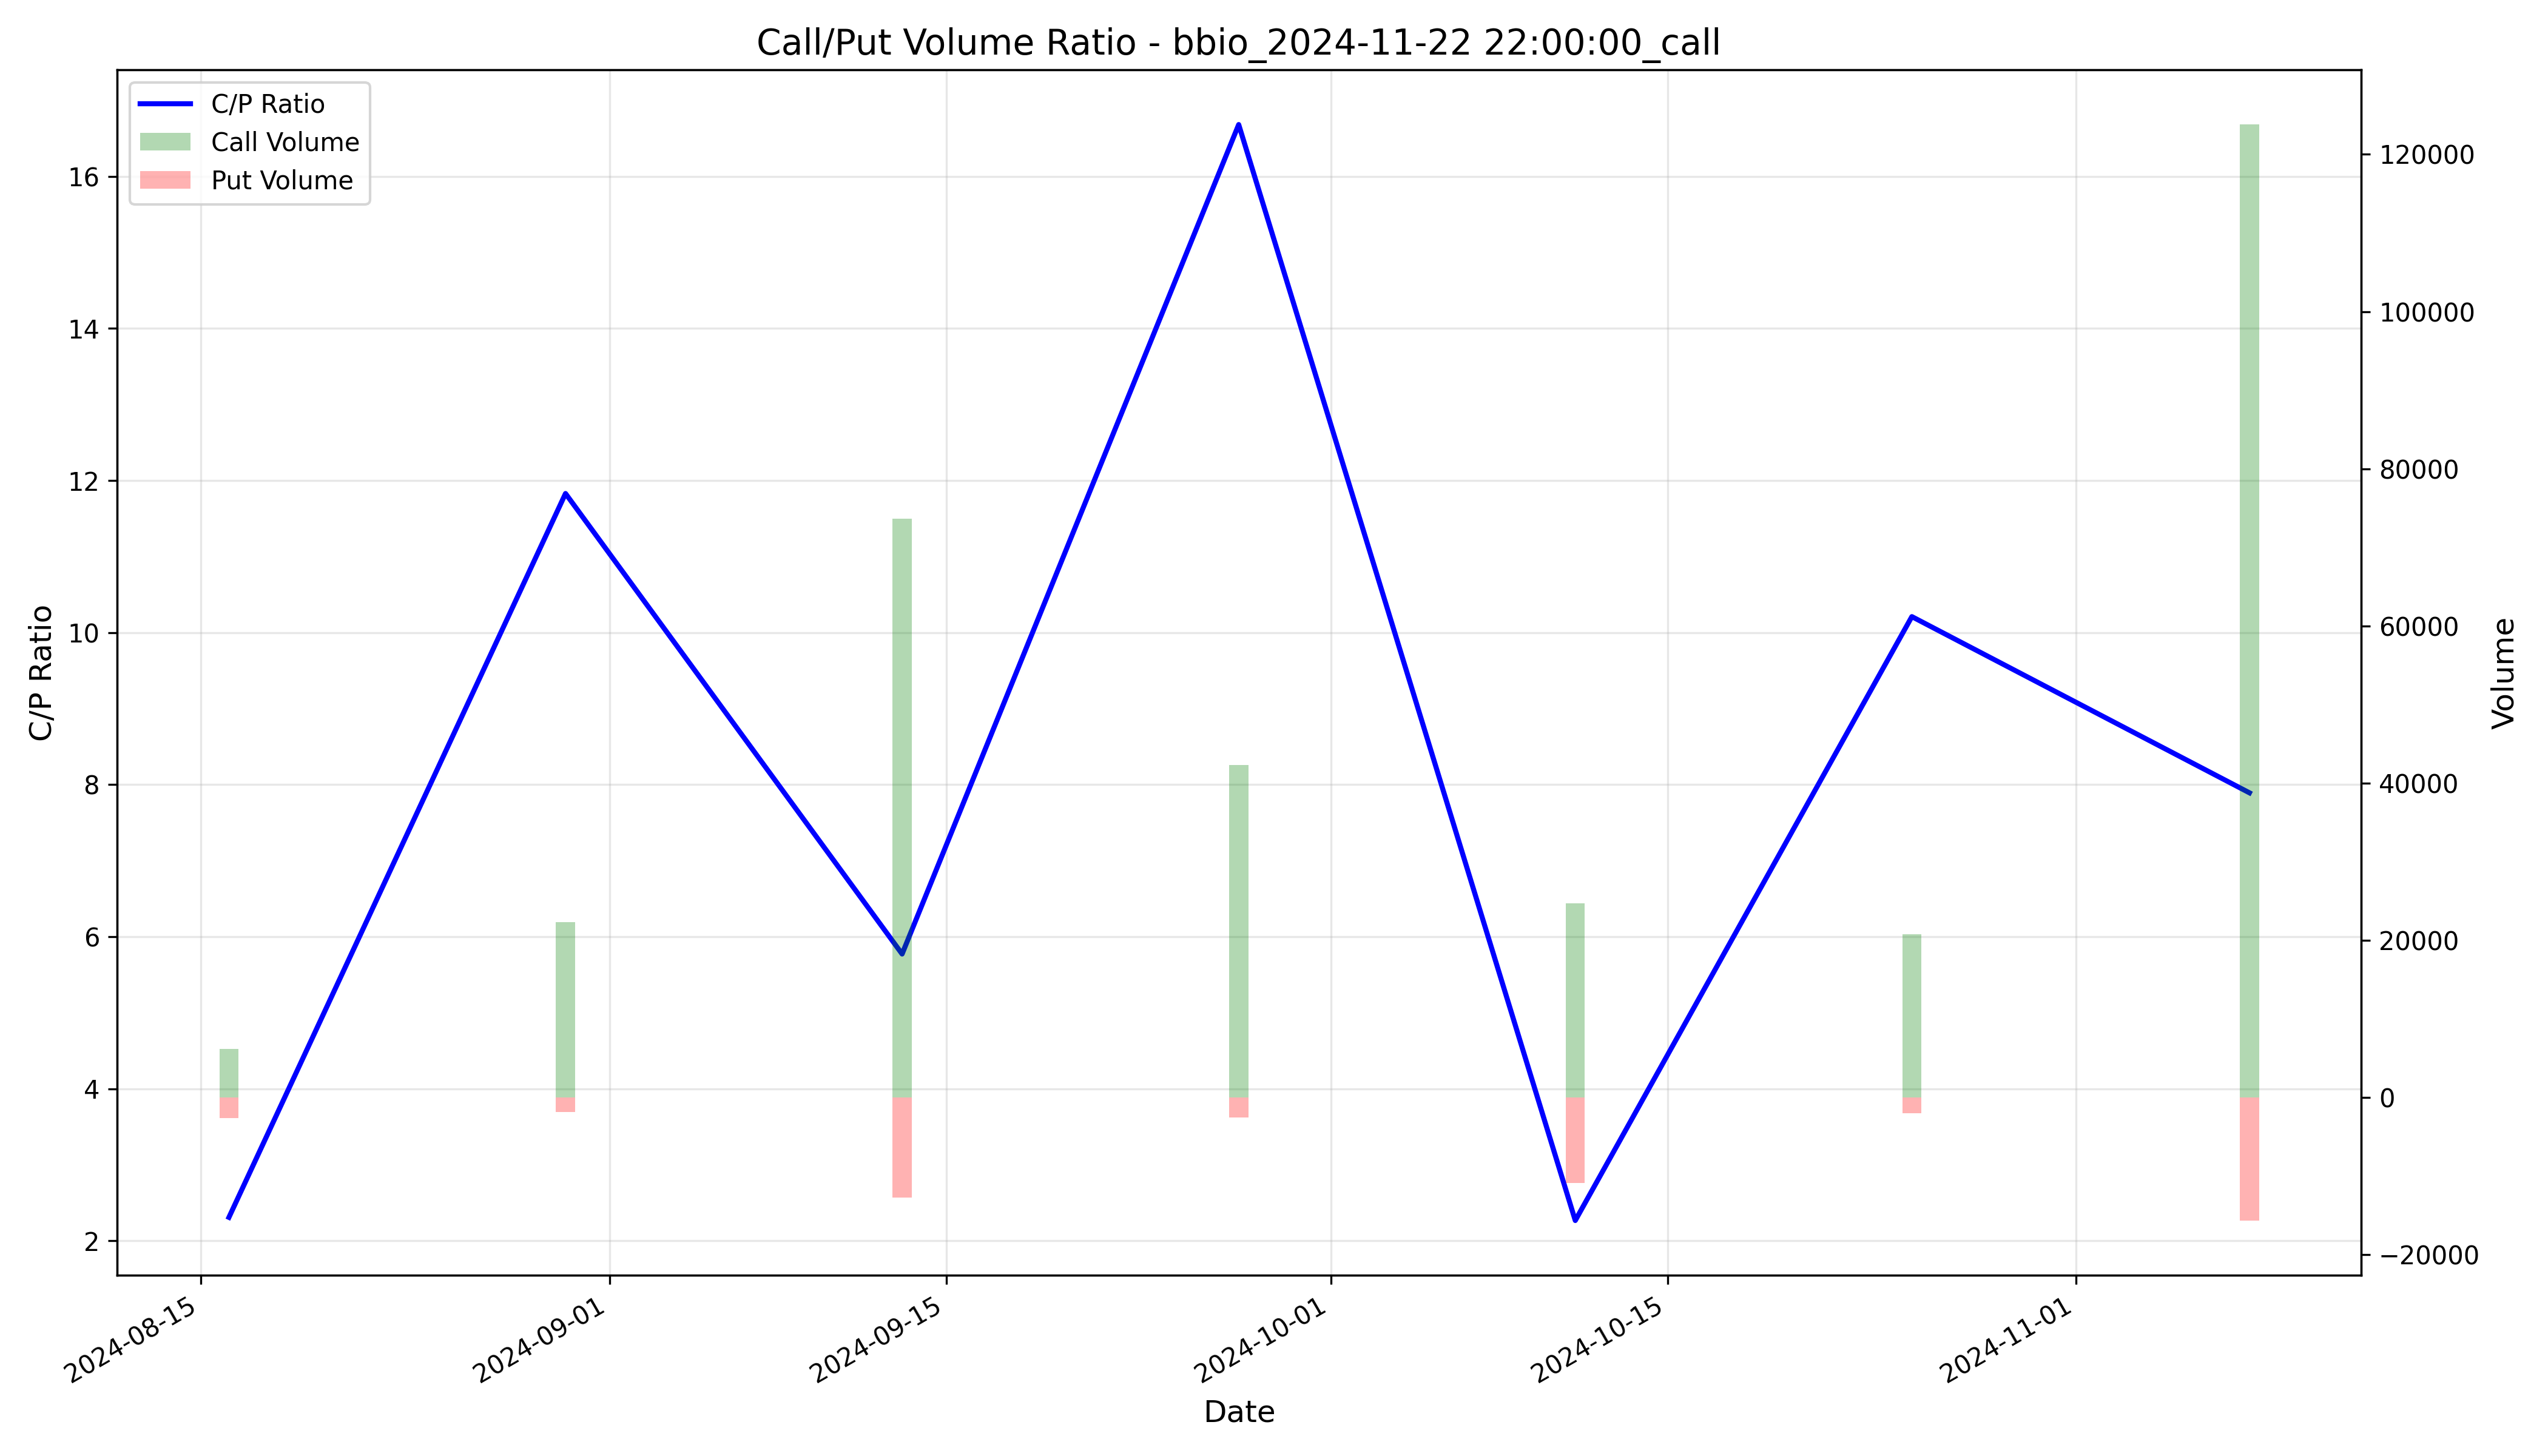

Source data for this figure (header and first rows):
timestamp, call_volume, put_volume, cp_ratio, cp_ratio_ma5
2024-08-16 04:00:00+00:00, 6120, 2652, 2.308, 
2024-08-30 04:00:00+00:00, 22262, 1882, 11.83, 
2024-09-13 04:00:00+00:00, 73646, 12760, 5.772, 
2024-09-27 04:00:00+00:00, 42272, 2534, 16.68, 
2024-10-11 04:00:00+00:00, 24654, 10880, 2.266, 7.771
2024-10-25 04:00:00+00:00, 20766, 2034, 10.21, 9.352
2024-11-08 05:00:00+00:00, 123795, 15686, 7.892, 8.564
